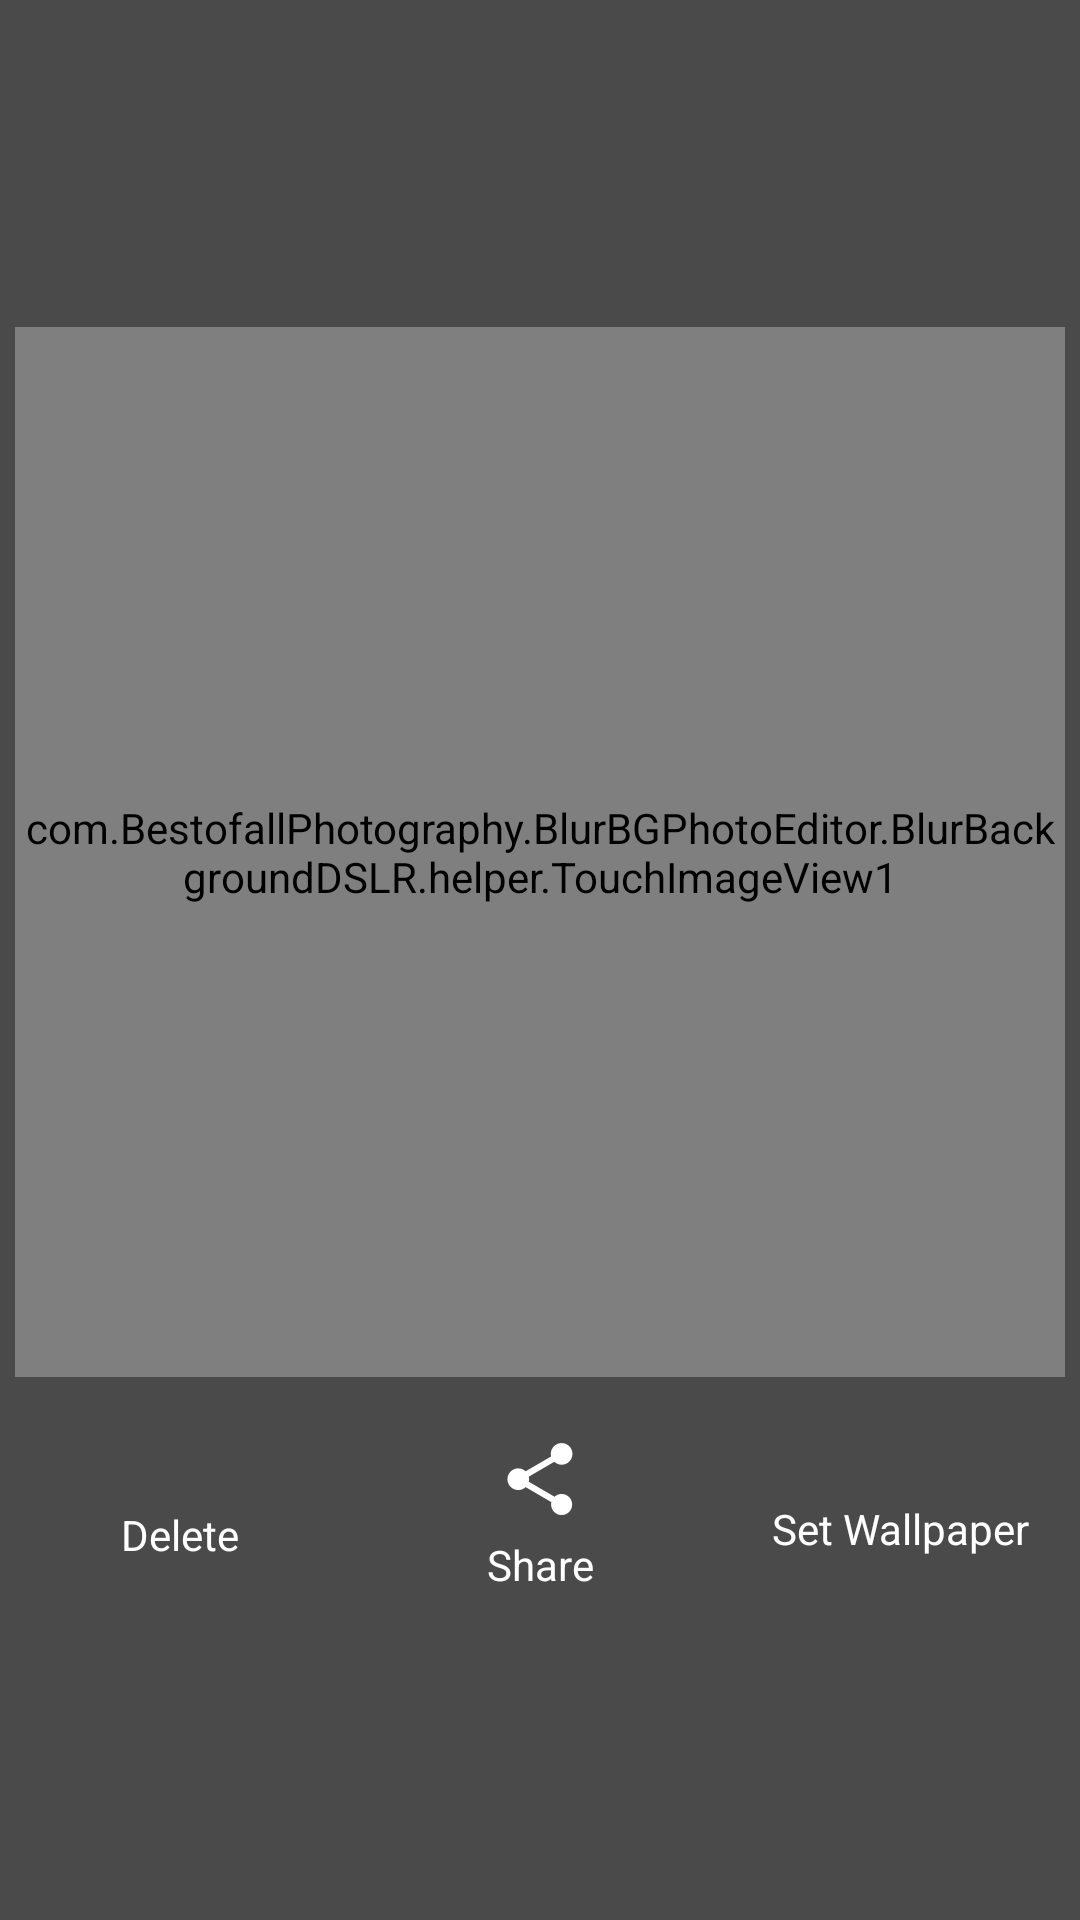

Produce the Android XML layout that renders to this screen, including the resource entries it uses.
<!-- AndroidManifest.xml: application theme AppTheme -->
<!-- res/layout/layout_fullscreen_image.xml -->
<?xml version="1.0" encoding="utf-8"?>
<RelativeLayout xmlns:android="http://schemas.android.com/apk/res/android"
    android:layout_width="fill_parent"
    android:layout_height="fill_parent"
    android:background="@color/black_trans">

    <LinearLayout
        android:layout_width="fill_parent"
        android:layout_height="fill_parent"
        android:gravity="center"
        android:orientation="vertical">

        <com.BestofallPhotography.BlurBGPhotoEditor.BlurBackgroundDSLR.helper.TouchImageView1
            android:id="@+id/imgDisplay"
            android:layout_width="350.0dip"
            android:layout_height="350.0dip"
            android:layout_gravity="center"
            android:scaleType="fitXY"
            android:src="@mipmap/ic_launcher" />

        <LinearLayout
            android:layout_width="fill_parent"
            android:layout_height="wrap_content"
            android:layout_gravity="center"
            android:layout_marginTop="@dimen/value_15"
            android:gravity="center"
            android:orientation="horizontal">

            <LinearLayout
                android:layout_width="fill_parent"
                android:layout_height="wrap_content"
                android:layout_gravity="center"
                android:layout_weight="1.0"
                android:gravity="center"
                android:orientation="vertical">

                <ImageView
                    android:id="@+id/imgDelete"
                    android:layout_width="40.0dip"
                    android:layout_height="0.0dip"
                    android:layout_weight="1.0"
                    android:padding="@dimen/value_9"
                    android:src="@drawable/ic_delete"
                    android:tint="@color/white" />

                <TextView
                    android:layout_width="fill_parent"
                    android:layout_height="wrap_content"
                    android:layout_gravity="center"
                    android:gravity="center"
                    android:text="Delete"
                    android:textColor="@color/white" />
            </LinearLayout>

            <LinearLayout
                android:layout_width="fill_parent"
                android:layout_height="wrap_content"
                android:layout_gravity="center"
                android:layout_weight="1.0"
                android:gravity="center"
                android:orientation="vertical">

                <ImageView
                    android:id="@+id/imgShare"
                    android:layout_width="40.0dip"
                    android:layout_height="0.0dip"
                    android:layout_weight="1.0"
                    android:padding="@dimen/value_7"
                    android:src="@drawable/ic_share"
                    android:tint="@color/white" />

                <TextView
                    android:layout_width="fill_parent"
                    android:layout_height="wrap_content"
                    android:layout_gravity="center"
                    android:gravity="center"
                    android:text="Share"
                    android:textColor="@color/white" />
            </LinearLayout>

            <LinearLayout
                android:layout_width="fill_parent"
                android:layout_height="wrap_content"
                android:layout_gravity="center"
                android:layout_weight="1.0"
                android:gravity="center"
                android:orientation="vertical">

                <ImageView
                    android:id="@+id/imgSetAs"
                    android:layout_width="40.0dip"
                    android:layout_height="0.0dip"
                    android:layout_weight="1.0"
                    android:padding="@dimen/value_7"
                    android:src="@drawable/ic_set_as"
                    android:tint="@color/white" />

                <TextView
                    android:layout_width="fill_parent"
                    android:layout_height="wrap_content"
                    android:layout_gravity="center"
                    android:gravity="center"
                    android:text="Set Wallpaper"
                    android:textColor="@color/white" />
            </LinearLayout>
        </LinearLayout>
    </LinearLayout>
</RelativeLayout>
<!-- resources referenced by this layout -->
<resources>
  <color name="black_trans">#b3000000</color>
  <color name="white">#ffffff</color>
  <dimen name="value_15">15.0dip</dimen>
  <dimen name="value_7">7.0dip</dimen>
  <dimen name="value_9">9.0dip</dimen>
  <!-- drawable ic_share: png bitmap (drawable-mdpi, 351 bytes) -->
  <!-- mipmap ic_launcher: png bitmap (mipmap-hdpi, 14939 bytes) -->
  <style name="AppTheme" parent="Theme.AppCompat.Light.DarkActionBar">
          
          <item name="colorPrimary">@color/colorPrimary</item>
          <item name="colorPrimaryDark">@color/colorPrimaryDark</item>
          <item name="colorAccent">@color/colorAccent</item>
      </style>
  <color name="colorPrimary">#3F51B5</color>
  <color name="colorPrimaryDark">#303F9F</color>
  <color name="colorAccent">#FF4081</color>
</resources>
